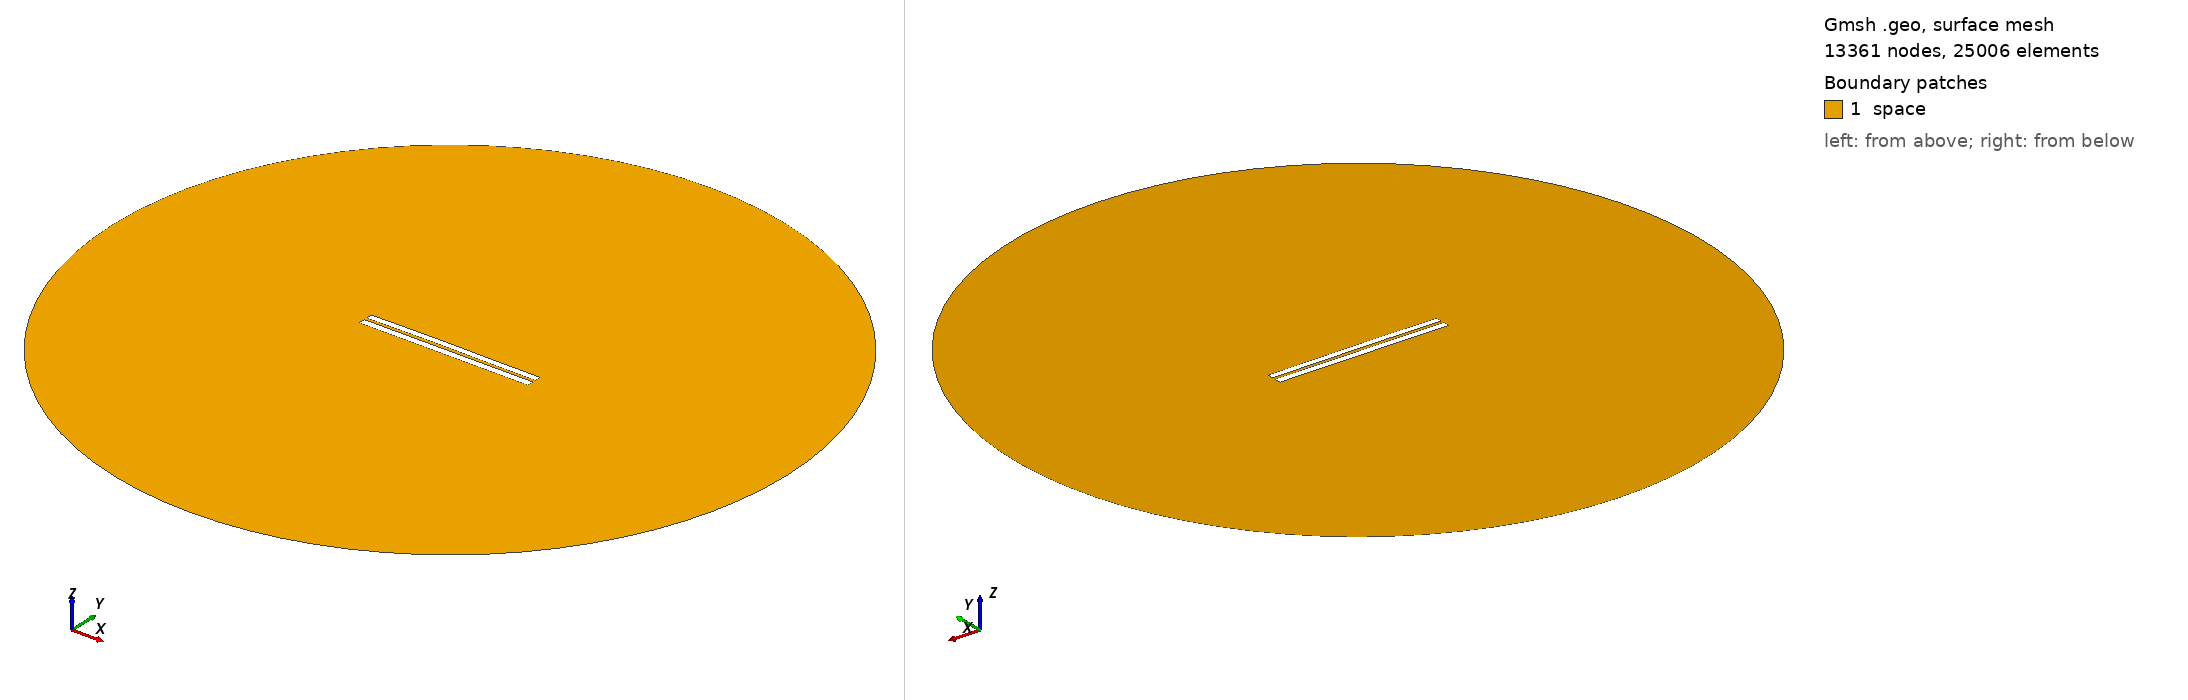

Gmsh geometry script, surface-meshed: 13361 nodes, 25006 surface elements. Boundary patches (legend numbers): 1 space. Left view from above one corner, right view from below the opposite corner. Legend entries are the model's physical surfaces. The drawing asked Gmsh for element sizes between 1% and 20% of the model's largest extent; the script's own settings can give other sizes.

=== 3618.geo (drawn) ===
//---------------------------------------
// Geometry kernel
//---------------------------------------

SetFactory("OpenCASCADE");



//---------------------------------------
// Parameters of the geometry
//---------------------------------------

// Overetch of the upper plate
overetch = 0.125;

// Distance between the plates
distance = 1.5;

// Discretization over the x axis (for the deformation)
nx = 50; 

// Length of the plate
L = 100 - overetch; 

// Number of modes
n = 4; 

// 1st mode coefficient
coeff(1) = 0.07499999999999998;
beta(1) = 0.596864 * 3.1415926535 / L;

// 2nd mode coefficient
coeff(2) = 0.15;
beta(2) = 1.49418 * 3.1415926535 / L;

// 3rd mode coefficient
coeff(3) = 0.07499999999999998;
beta(3) = 2.50025 * 3.1415926535 / L;

// 4th mode coefficient
coeff(4) = 0.0;
beta(4) = 3.49999 * 3.1415926535 / L;



//---------------------------------------
// Upper plate (deformed rectangle)
//---------------------------------------

// Coordiantes of the upper plate
xmin = -50;
xmax = 50 - overetch;

// Height of the upper plate
yheight = 4 - 2 * overetch;

// Indexes of the points
UpperID[] = {};
LowerID[] = {};
LeftID[] = {};
RightID[] = {};

// Point index
p = 1;

// Horizontal edges
For i In {1:nx}
    x = xmin + (i-1)*(xmax - xmin)/(nx-1);

    y_bottom = distance / 2 + overetch;
    For j In {1:n}
        C = (Cosh(beta(j)*L) + Cos(beta(j)*L)) / (Sinh(beta(j)*L) + Sin(beta(j)*L));
        y_bottom  = y_bottom + coeff(j) * (Cosh(beta(j)*(x+50)) - Cos(beta(j)*(x+50)) - C * (Sinh(beta(j)*(x+50)) - Sin(beta(j)*(x+50))));
    EndFor

    y_top = y_bottom + yheight;

    Point(p) = {x, y_top, 0, 1.0};
    UpperID[i] = p;
    p = p + 1;

    Point(p) = {x, y_bottom, 0, 1.0};
    LowerID[i] = p;
    p = p + 1;
EndFor

// Create point lists
UpperPts[] = {}; LowerPts[] = {};
For i In {1:nx}
  UpperPts[] += {UpperID[i]};
  LowerPts[] += {LowerID[i]};
EndFor

// Build splines
Spline(1) = {UpperPts[]};
Spline(2) = {LowerPts[]};
Line(3) = {LowerPts[nx-1], UpperPts[nx-1]};
Line(4) = {LowerPts[0], UpperPts[0]};

// Build the plane surface
Curve Loop(1) = {2, 3, -1, -4};
Plane Surface(1) = {1};



//---------------------------------------
// Lower plate (rectangle)
//---------------------------------------

// Vertices
Point(1001) = {-50, -1, 0, 1.0};
Point(1002) = { 50, -1, 0, 1.0};
Point(1003) = { 50,  -5, 0, 1.0};
Point(1004) = {-50,  -5, 0, 1.0};

// Edges
Line(5) = {1001, 1002};
Line(6) = {1002, 1003};
Line(7) = {1003, 1004};
Line(8) = {1004, 1001};

// Plane surface
Line Loop(2) = {5, 6, 7, 8};
Plane Surface(2) = {2}; 



//---------------------------------------
// Outer (fictious) boundary
//---------------------------------------

// Points
Point(1005) = {0, 0, 0};       // Center
Point(1006) = {200, 0, 0};     // Start point
Point(1007) = {0, 200, 0};     // 90 degrees
Point(1008) = {-200, 0, 0};    // 180 degrees
Point(1009) = {0, -200, 0};    // 270 degrees

// Circle arcs (each needs start, center, end)
Circle(9) = {1006, 1005, 1007};
Circle(10) = {1007, 1005, 1008};
Circle(11) = {1008, 1005, 1009};
Circle(12) = {1009, 1005, 1006};

// Plane surface for the entire domain
Curve Loop(3) = {9, 10, 11, 12};
Surface(3) = {3};

// Subtract the plates from the whole domain to obtain the actual domain where we want to solve the equations
BooleanDifference{ Surface{3}; Delete; }{ Surface{1}; Surface{2}; Delete; }




//---------------------------------------
// Transfinite Lines/Curves
//---------------------------------------

// Set the number of points on the boundaries
r = 7;

// Plates
Transfinite Curve {1, 2} = 50*r Using Progression 1;
Transfinite Curve {3, 4} = 2*r Using Progression 1;
Transfinite Line {5, 7} = 50*r Using Progression 1;
Transfinite Line {6, 8} = 2*r Using Progression 1;

// Outer boundary
Transfinite Line {9, 10, 11, 12} = 20 Using Progression 1;



//---------------------------------------
// Physical groups
//---------------------------------------                

// Physical curves (boundaries)
Physical Line("force_segment", 10) = {2};
Physical Line("upper_plate", 11) = {1, 3, 4};
Physical Line("lower_plate", 12) = {5, 6, 7, 8};
Physical Line("boundary", 20) = {9, 10, 11, 12};

// Physical Surfaces
Physical Surface("space", 30) = {3};



//---------------------------------------
// 6. Generate the Mesh
//---------------------------------------

// 2D mesh generation
Mesh 2;
